Run: headless pygame with SDL's dummy video driver; simulated clock (each Clock.tick advances the game by its frame time, no real sleeping); random seed 0; keys injected as events and as key.get_pressed() state; no mouse input.
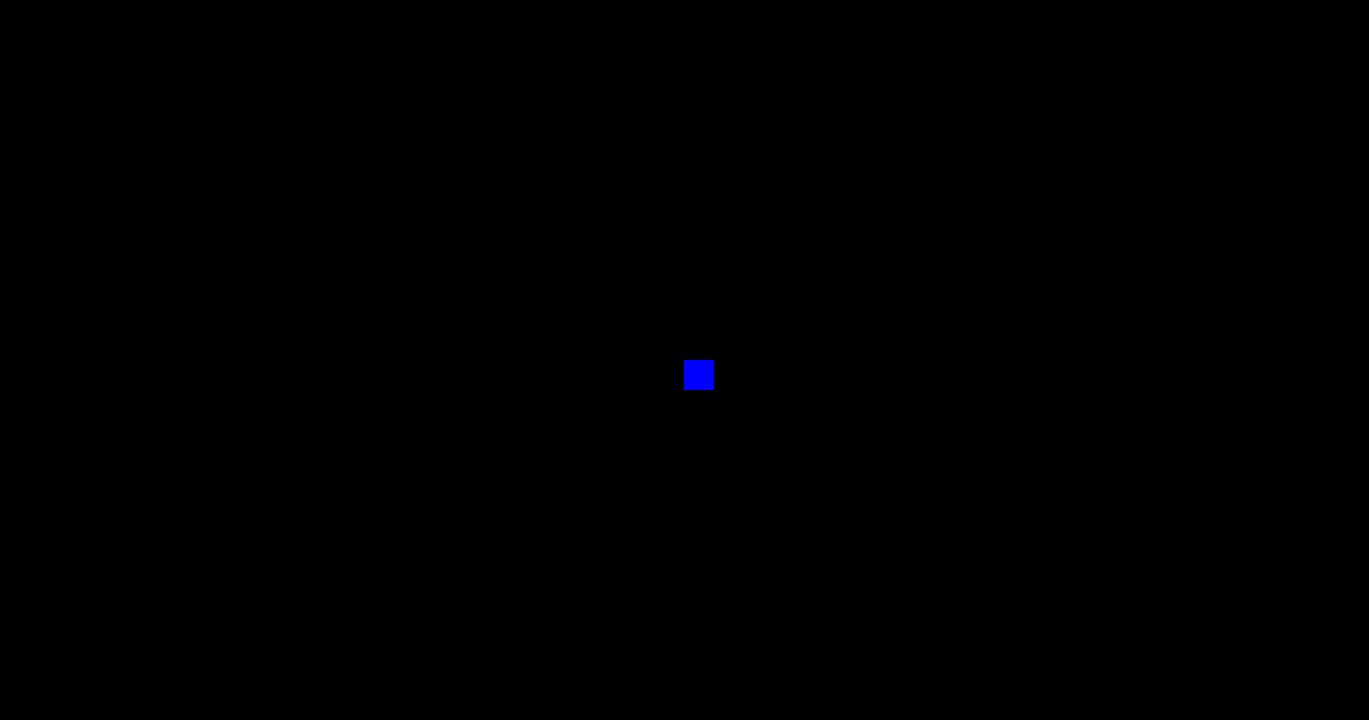
Frame 1 of 4 · flips 1–60 · no input
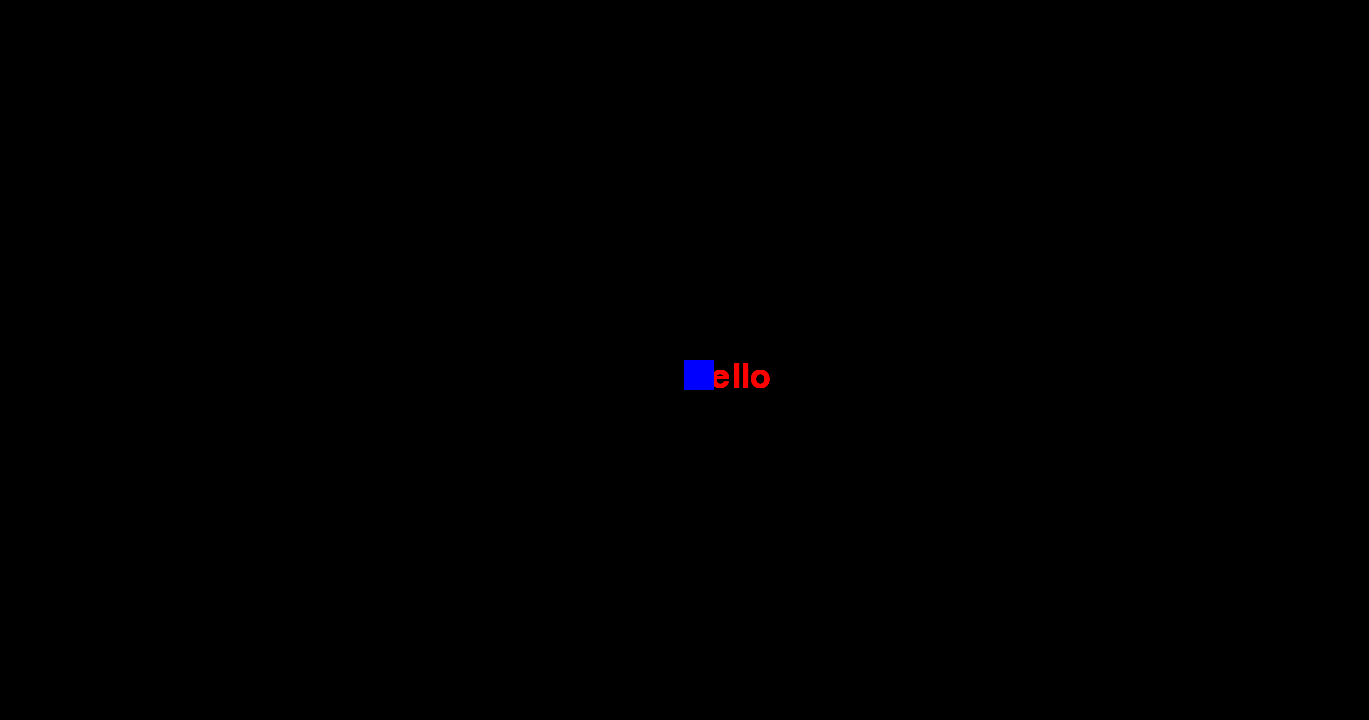
Frame 2 of 4 · flips 61–180 · tapped SPACE, RETURN · held RIGHT (→), D
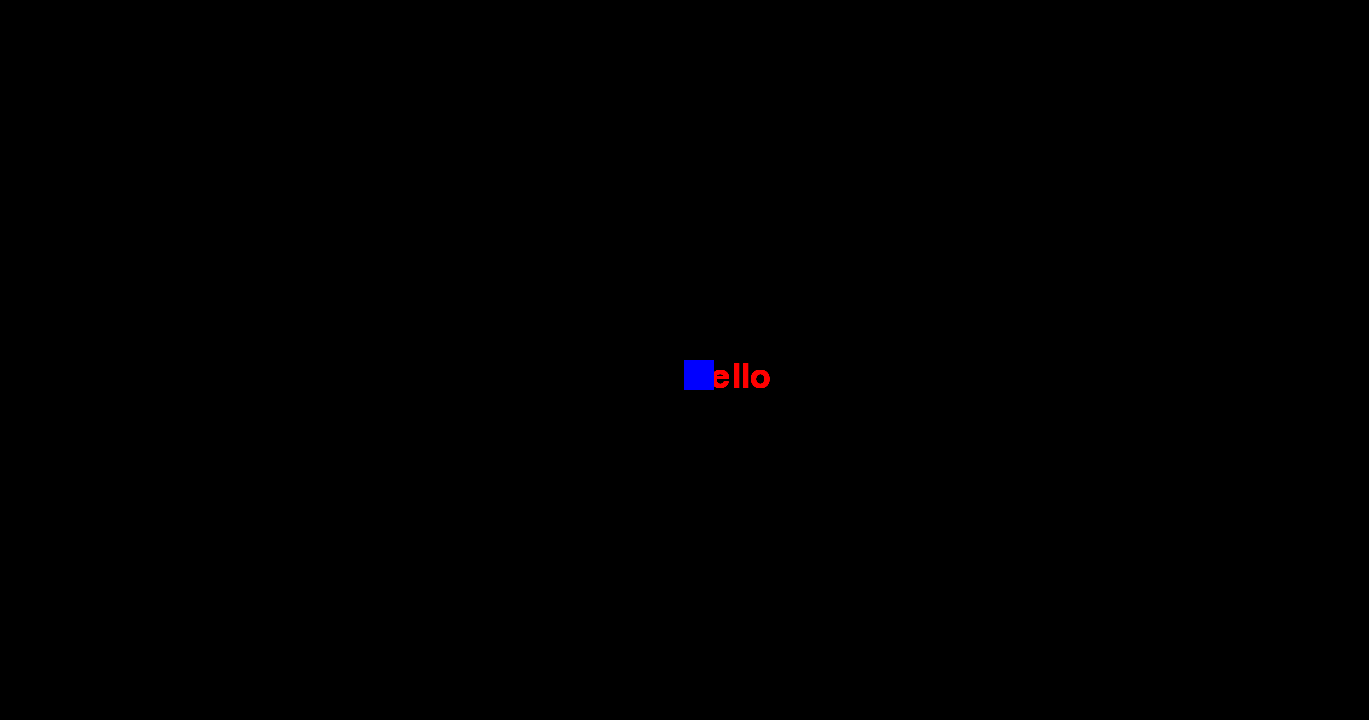
Frame 3 of 4 · flips 181–300 · held DOWN (↓), S
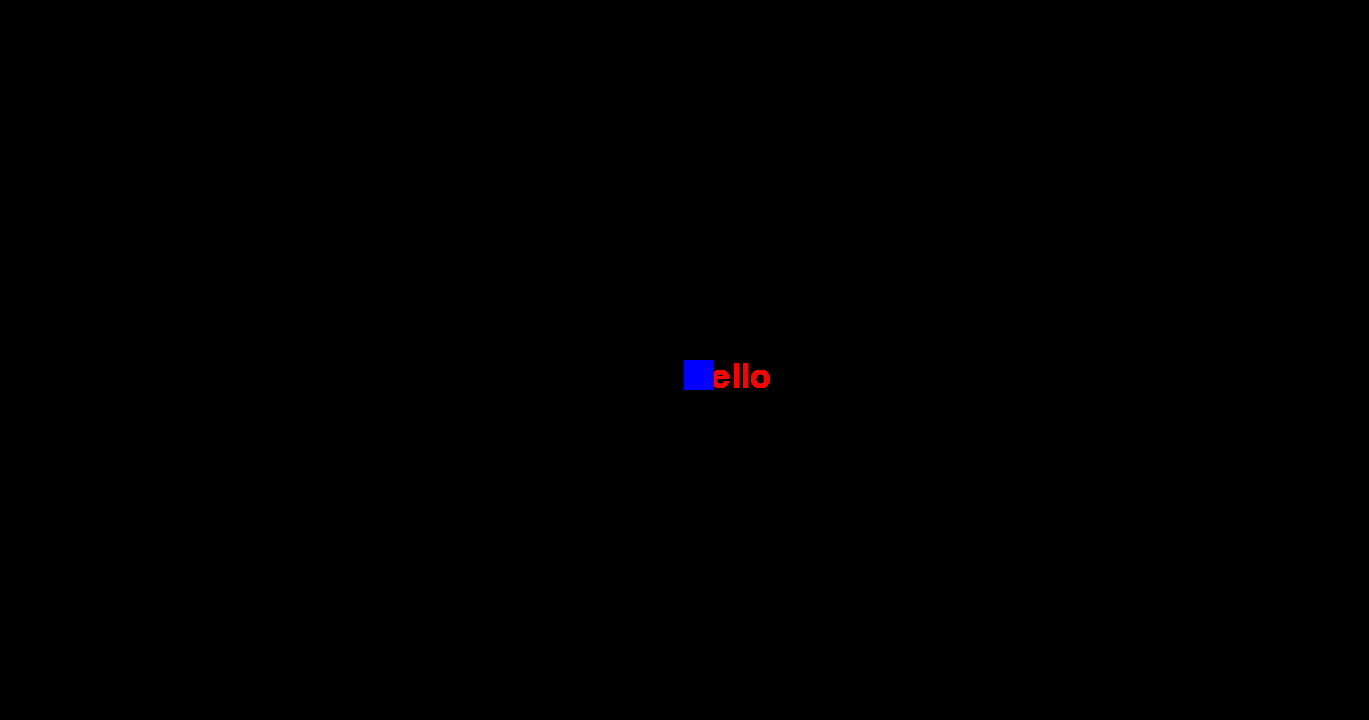
Frame 4 of 4 · flips 301–420 · held LEFT (←), A, UP (↑), W

The pygame program that drew these frames:

import pygame

pygame.init()
screenwidth=1369
screenheight=720
screen=pygame.display.set_mode((screenwidth,screenheight))
pygame.display.update()
pygame.display.set_caption("Snake Game")
gameover=False

Blue=(0,0,255)
Red=(255,0,0)
x=screenwidth/2
y=screenheight/2
x_speed=0
y_speed=0
time=pygame.time.Clock()
snake_speed=30
font=pygame.font.SysFont("Comic Sans",50)

def showtext(msg,msg_color):
    message=font.render(msg,True,msg_color)
    screen.blit(message,[x,y])

while not gameover:
    for event in pygame.event.get():
        print(event)
        showtext("Hello",Red)
        if event.type==pygame.QUIT:
            gameover=True
            
    pygame.draw.rect(screen,Blue,[x,y,30,30])
    pygame.display.update()

pygame.quit()
quit()
